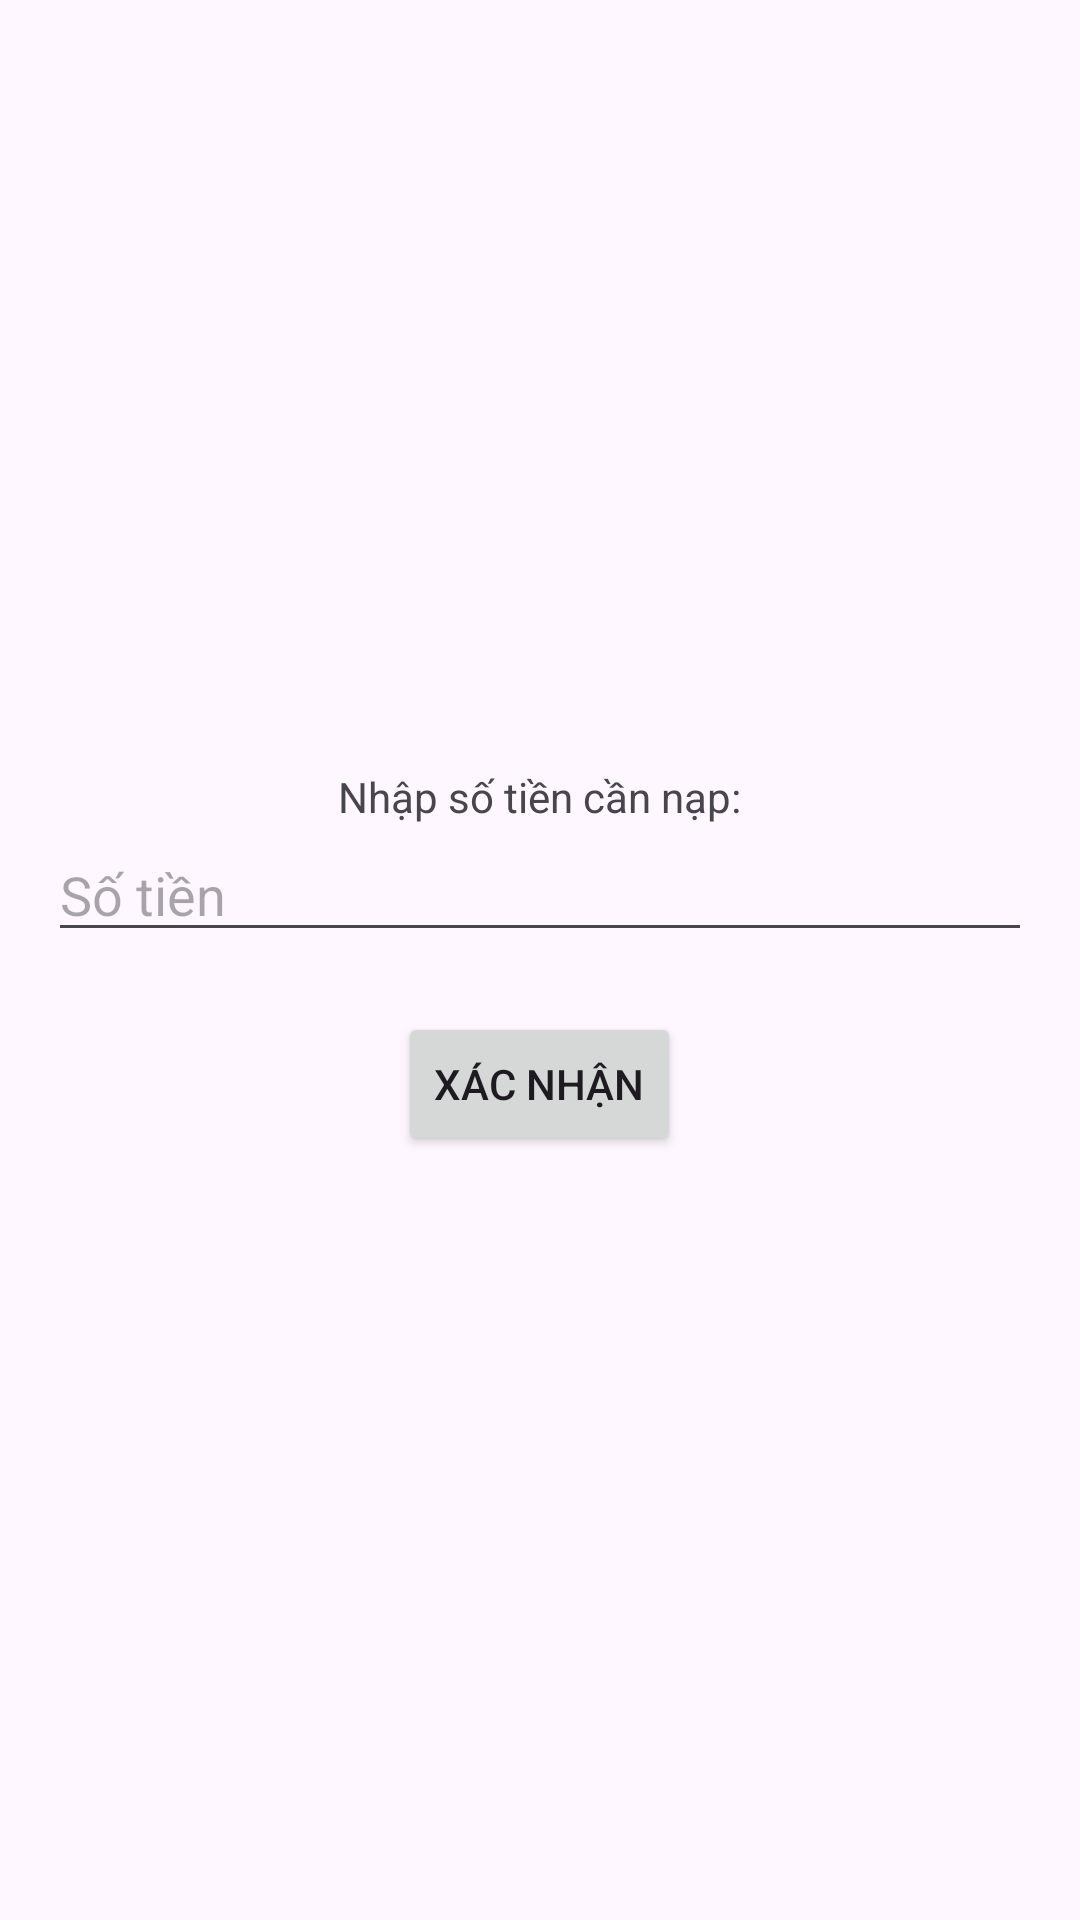

Reconstruct the res/layout file that produces this screen, plus the resources it refers to.
<!-- AndroidManifest.xml: application theme Theme.UIRacing -->
<!-- res/layout/deposit_activity.xml -->
<RelativeLayout xmlns:android="http://schemas.android.com/apk/res/android"
    android:layout_width="match_parent"
    android:layout_height="match_parent"
    android:padding="16dp">

    <TextView
        android:layout_width="wrap_content"
        android:layout_height="wrap_content"
        android:text="Nhập số tiền cần nạp:"
        android:layout_centerHorizontal="true"
        android:layout_marginTop="240dp" />

    <EditText
        android:id="@+id/et_deposit_amount"
        android:layout_width="match_parent"
        android:layout_height="wrap_content"
        android:layout_marginTop="260dp"
        android:hint="Số tiền"

        android:inputType="number" />

    <Button
        android:id="@+id/btn_confirm_deposit"
        android:layout_width="wrap_content"
        android:layout_height="wrap_content"
        android:text="Xác nhận"
        android:layout_below="@id/et_deposit_amount"
        android:layout_centerHorizontal="true"
        android:layout_marginTop="20dp" />
</RelativeLayout>
<!-- resources referenced by this layout -->
<resources>
  <style name="Theme.UIRacing" parent="Base.Theme.UIRacing" />
  <style name="Base.Theme.UIRacing" parent="Theme.Material3.DayNight.NoActionBar">
          
          
      </style>
</resources>
